Labelled photos from "galaxies", an image-classification folder in sajeethphilip/VisualaEncoder. The possible labels are: non-ring galaxies, ring galaxies.

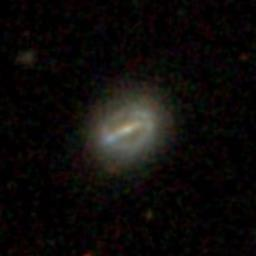
Label: ring galaxies

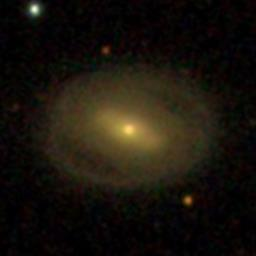
Label: ring galaxies

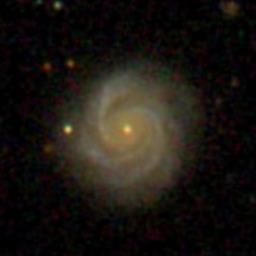
Label: non-ring galaxies

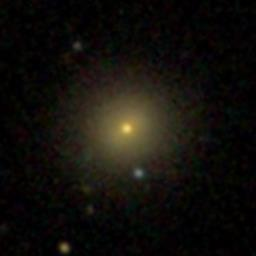
Label: non-ring galaxies

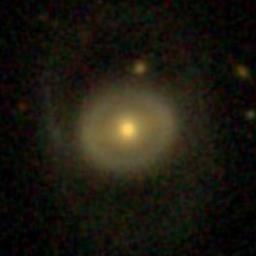
Label: ring galaxies

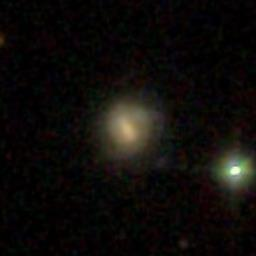
Label: non-ring galaxies
